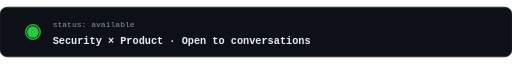
t = 0.00 s
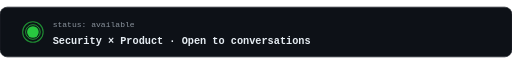
t = 0.50 s
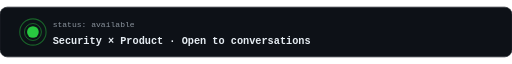
t = 1.00 s
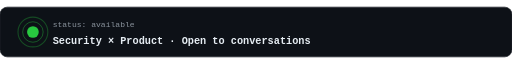
t = 1.30 s
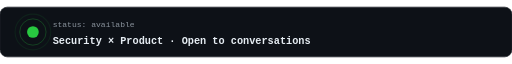
t = 1.80 s
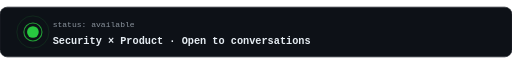
t = 2.30 s

The animated SVG that drew these frames (rendered in a browser with its animation timeline set to each time). Animation: 4 SMIL elements (animate=4); one cycle of 2.80 s, repeats indefinitely.

<svg viewBox="0 0 700 68" xmlns="http://www.w3.org/2000/svg" width="100%">
  <!-- Background card -->
  <rect width="700" height="68" rx="10" fill="#0d1117" stroke="#21262d" stroke-width="1"/>

  <!-- Pulsing ring 1 -->
  <circle cx="45" cy="34" r="10" fill="none" stroke="#28c840" stroke-width="1.5">
    <animate attributeName="r"       values="10;26" dur="2s" repeatCount="indefinite"/>
    <animate attributeName="opacity" values="0.9;0"  dur="2s" repeatCount="indefinite"/>
  </circle>

  <!-- Pulsing ring 2 (offset for double-pulse effect) -->
  <circle cx="45" cy="34" r="10" fill="none" stroke="#28c840" stroke-width="1">
    <animate attributeName="r"       values="10;26" dur="2s" begin="0.8s" repeatCount="indefinite"/>
    <animate attributeName="opacity" values="0.7;0"  dur="2s" begin="0.8s" repeatCount="indefinite"/>
  </circle>

  <!-- Core dot -->
  <circle cx="45" cy="34" r="8" fill="#28c840"/>

  <!-- Status label -->
  <text x="72" y="27" fill="#8b949e"
        font-family="'Courier New', monospace" font-size="11">status: available</text>

  <!-- Main text -->
  <text x="72" y="50" fill="#e6edf3"
        font-family="'Courier New', monospace" font-size="14" font-weight="bold">Security × Product · Open to conversations</text>
</svg>
